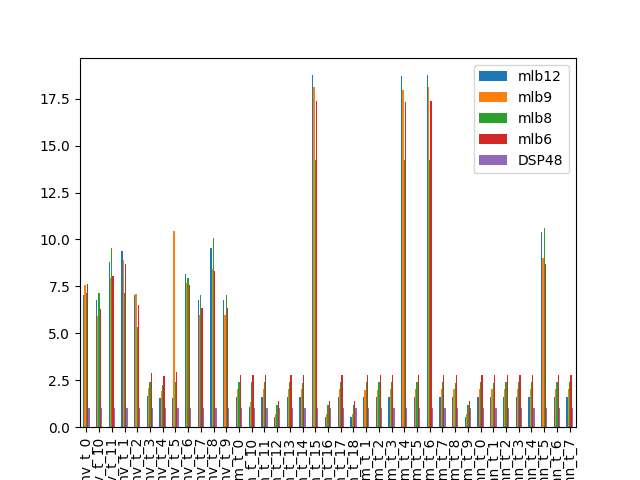

The file beside this chart, header and first rows:
7.058558593503565959e+00, 7.550191907107445033e+00, 7.142754940463698965e+00, 7.608397851003645407e+00, 1.000000000000000000e+00
6.765797780468920664e+00, 5.945807316064670722e+00, 7.129468469674654862e+00, 6.303663449480058745e+00, 1.000000000000000000e+00
8.776088377784857286e+00, 7.929345941041846757e+00, 9.528663162339647386e+00, 8.034216628581688724e+00, 1.000000000000000000e+00
9.400713636831902420e+00, 8.922203378380780592e+00, 7.139869690158477056e+00, 8.691669062306257132e+00, 1.000000000000000000e+00
7.056713138991384859e+00, 7.079656879103797706e+00, 5.356155395881073922e+00, 6.520864812479631567e+00, 1.000000000000000000e+00
1.674208789996399549e+00, 2.102274030948581451e+00, 2.380951799083878218e+00, 2.872671985873433531e+00, 1.000000000000000000e+00
1.579628881595888323e+00, 1.923406586330131729e+00, 2.251130123802577376e+00, 2.710391243570748454e+00, 1.000000000000000000e+00
1.579595735823400959e+00, 1.044902910275369479e+01, 2.380950712461399554e+00, 2.965891569928439164e+00, 1.000000000000000000e+00
8.184524917370733732e+00, 7.669814085046074759e+00, 7.954888879867566764e+00, 7.569285145721855734e+00, 1.000000000000000000e+00
6.774235615119171605e+00, 5.986233550954920268e+00, 7.017636838254854403e+00, 6.363800846986450210e+00, 1.000000000000000000e+00
9.570071125879740848e+00, 8.450725121471755585e+00, 1.006518495248566580e+01, 8.344856943100362301e+00, 1.000000000000000000e+00
6.774235615119171605e+00, 5.986233550954920268e+00, 7.017636838254854403e+00, 6.363800846986450210e+00, 1.000000000000000000e+00
1.626185634981227812e+00, 2.026126937591805621e+00, 2.380949820264277594e+00, 2.790272469116938936e+00, 1.000000000000000000e+00
1.085966868328081647e+00, 1.362564770194657493e+00, 2.380926546414124712e+00, 2.792820606809055750e+00, 1.000000000000000000e+00
1.628959270579533714e+00, 2.043857775371759722e+00, 2.380952374063050936e+00, 2.795031048968500631e+00, 1.000000000000000000e+00
5.429903100055153420e-01, 6.816309404750033885e-01, 1.190481462875769170e+00, 1.397126372878763290e+00, 1.000000000000000000e+00
1.624317568759384045e+00, 2.030895150902565227e+00, 2.380951274603819723e+00, 2.787066789098235908e+00, 1.000000000000000000e+00
1.628755371917256722e+00, 2.020339022061546252e+00, 2.379661437052929873e+00, 2.794771146699900122e+00, 1.000000000000000000e+00
1.874474393117083437e+01, 1.812468393412448719e+01, 1.424703041567687656e+01, 1.735483302508545123e+01, 1.000000000000000000e+00
5.429940392401958471e-01, 6.812956913072836240e-01, 1.190486524291492820e+00, 1.396437576865704688e+00, 1.000000000000000000e+00
1.628959270579533714e+00, 2.043857775371759722e+00, 2.380952374063050936e+00, 2.795031048968500631e+00, 1.000000000000000000e+00
5.429940392401958471e-01, 6.812956913072836240e-01, 1.190486524291492820e+00, 1.396437576865704688e+00, 1.000000000000000000e+00
1.627687073274814544e+00, 1.978901353242688232e+00, 2.380952223181510785e+00, 2.792848984438386584e+00, 1.000000000000000000e+00
1.627050935758626693e+00, 1.981147693837376433e+00, 2.380949960817040356e+00, 2.792846469334115511e+00, 1.000000000000000000e+00
1.628602233681983424e+00, 2.037796638804143967e+00, 2.380952313048432245e+00, 2.794418438367193058e+00, 1.000000000000000000e+00
1.868554389341316835e+01, 1.794186928574280415e+01, 1.423013689607652310e+01, 1.732733203163385127e+01, 1.000000000000000000e+00
1.624317568759384045e+00, 2.030895150902565227e+00, 2.380951274603819723e+00, 2.787066789098235908e+00, 1.000000000000000000e+00
1.874751460924345281e+01, 1.812669511196646610e+01, 1.424781943127950257e+01, 1.735611800223930601e+01, 1.000000000000000000e+00
1.628380997203926039e+00, 2.044728250038608586e+00, 2.380952357466030289e+00, 2.794038831016719460e+00, 1.000000000000000000e+00
1.628755371917256722e+00, 2.020339022061546252e+00, 2.379661437052929873e+00, 2.794771146699900122e+00, 1.000000000000000000e+00
5.429940392401958471e-01, 6.812956913072836240e-01, 1.190486524291492820e+00, 1.396437576865704688e+00, 1.000000000000000000e+00
1.628034255637702543e+00, 2.040816325492218475e+00, 2.380952379788429774e+00, 2.793443870714981347e+00, 1.000000000000000000e+00
1.628959275570063259e+00, 2.043857781052681677e+00, 2.379558381675150436e+00, 2.795031055329542991e+00, 1.000000000000000000e+00
1.628164273785743799e+00, 2.041467304460169885e+00, 2.380952380767684673e+00, 2.793666960519619824e+00, 1.000000000000000000e+00
1.628381015676875654e+00, 2.044002581272805763e+00, 2.380952380904992616e+00, 2.794038854555232376e+00, 1.000000000000000000e+00
1.628959274635000787e+00, 2.045454543874119402e+00, 2.380952379200333535e+00, 2.795031054137691928e+00, 1.000000000000000000e+00
1.039090257340563284e+01, 8.998534980220004087e+00, 1.063128955285817945e+01, 8.683636438264523250e+00, 1.000000000000000000e+00
1.628381014519085790e+00, 2.044002579952236331e+00, 2.380952379435958388e+00, 2.794038853079958695e+00, 1.000000000000000000e+00
1.628641181241283320e+00, 2.043458667635485781e+00, 2.380952379943201969e+00, 2.794485256984311050e+00, 1.000000000000000000e+00
